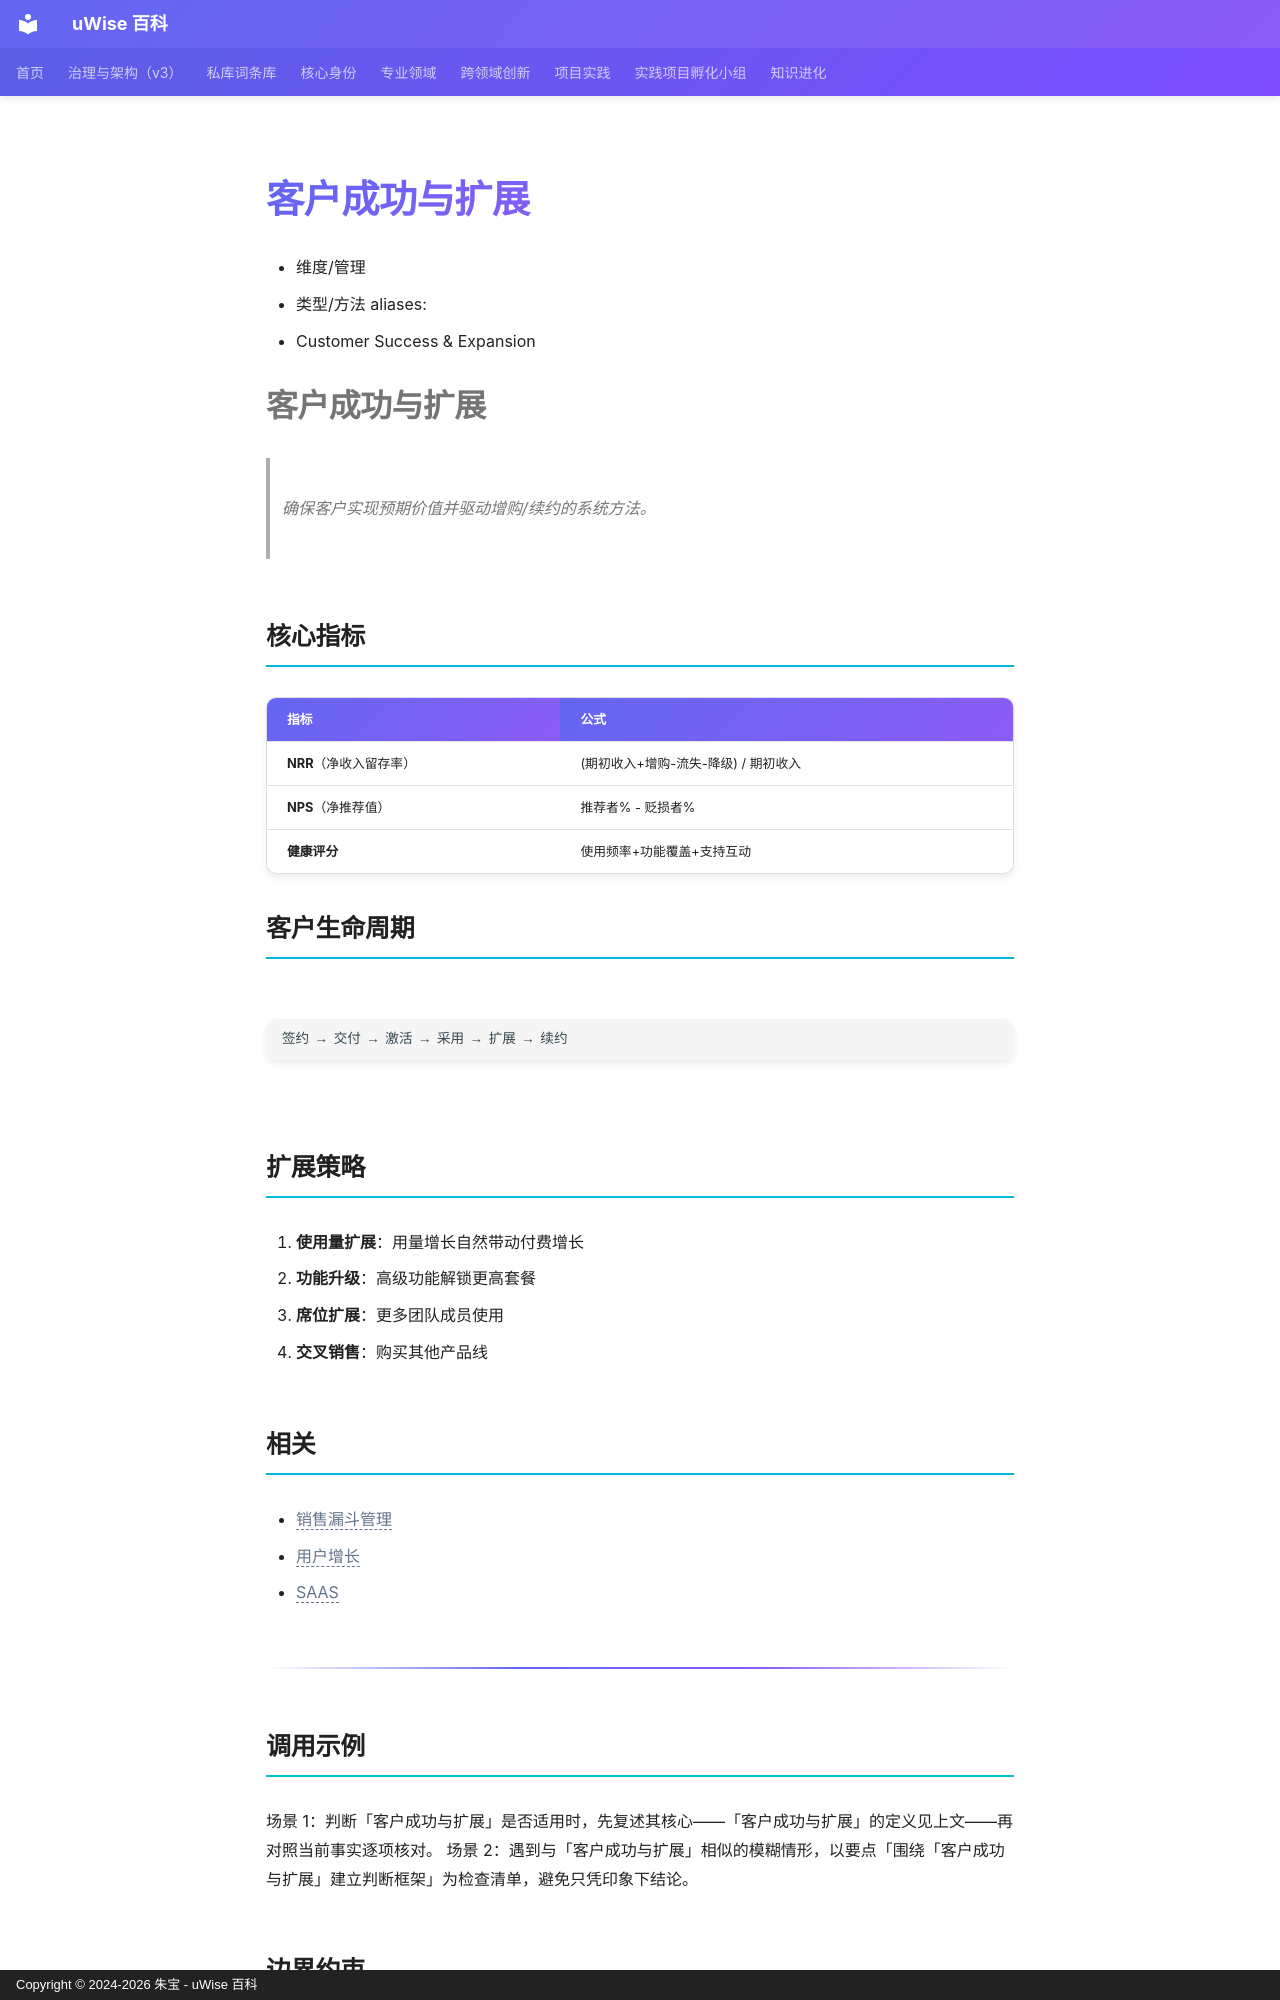

repository: zhubao315/uWise · page: vault-encyclopedia/md-b60d6440/index.html · generator: mkdocs · copyright: Copyright © 2024-2026 朱宝 - uWise 百科

---
title: "客户成功与扩展"
description: "- Customer Success & Expansion"
---

# 客户成功与扩展

- 维度/管理
- 类型/方法
aliases:
- Customer Success & Expansion


# 客户成功与扩展

> 确保客户实现预期价值并驱动增购/续约的系统方法。

## 核心指标

| 指标 | 公式 |
|------|------|
| **NRR**（净收入留存率） | (期初收入+增购-流失-降级) / 期初收入 |
| **NPS**（净推荐值） | 推荐者% - 贬损者% |
| **健康评分** | 使用频率+功能覆盖+支持互动 |

## 客户生命周期

```
签约 → 交付 → 激活 → 采用 → 扩展 → 续约
```

## 扩展策略

1. **使用量扩展**：用量增长自然带动付费增长
2. **功能升级**：高级功能解锁更高套餐
3. **席位扩展**：更多团队成员使用
4. **交叉销售**：购买其他产品线

## 相关

- <span class="uw-unresolved" data-target="销售漏斗管理" title="未解析的双链目标：销售漏斗管理">销售漏斗管理</span>
- <span class="uw-unresolved" data-target="用户增长" title="未解析的双链目标：用户增长">用户增长</span>
- <span class="uw-unresolved" data-target="SAAS" title="未解析的双链目标：SAAS">SAAS</span>

---

## 调用示例

场景 1：判断「客户成功与扩展」是否适用时，先复述其核心——「客户成功与扩展」的定义见上文——再对照当前事实逐项核对。
场景 2：遇到与「客户成功与扩展」相似的模糊情形，以要点「围绕「客户成功与扩展」建立判断框架」为检查清单，避免只凭印象下结论。
